Run: headless pygame with SDL's dummy video driver; simulated clock (each Clock.tick advances the game by its frame time, no real sleeping); random seed 0; keys injected as events and as key.get_pressed() state; no mouse input.
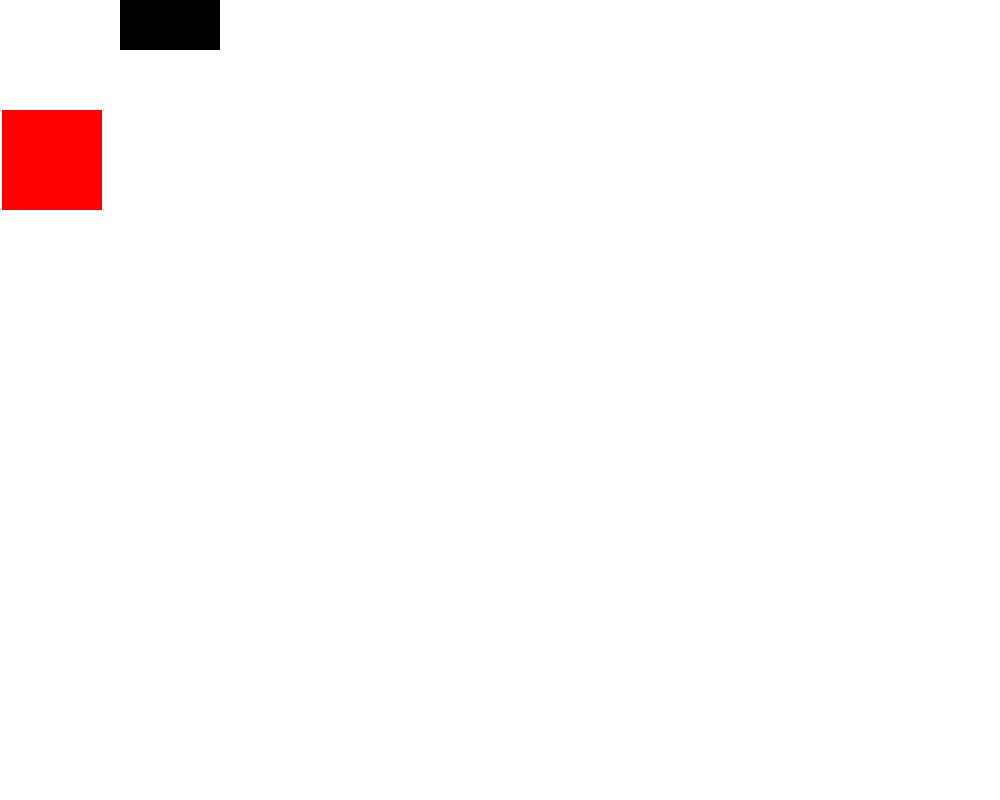
Frame 1 of 4 · flips 1–60 · no input
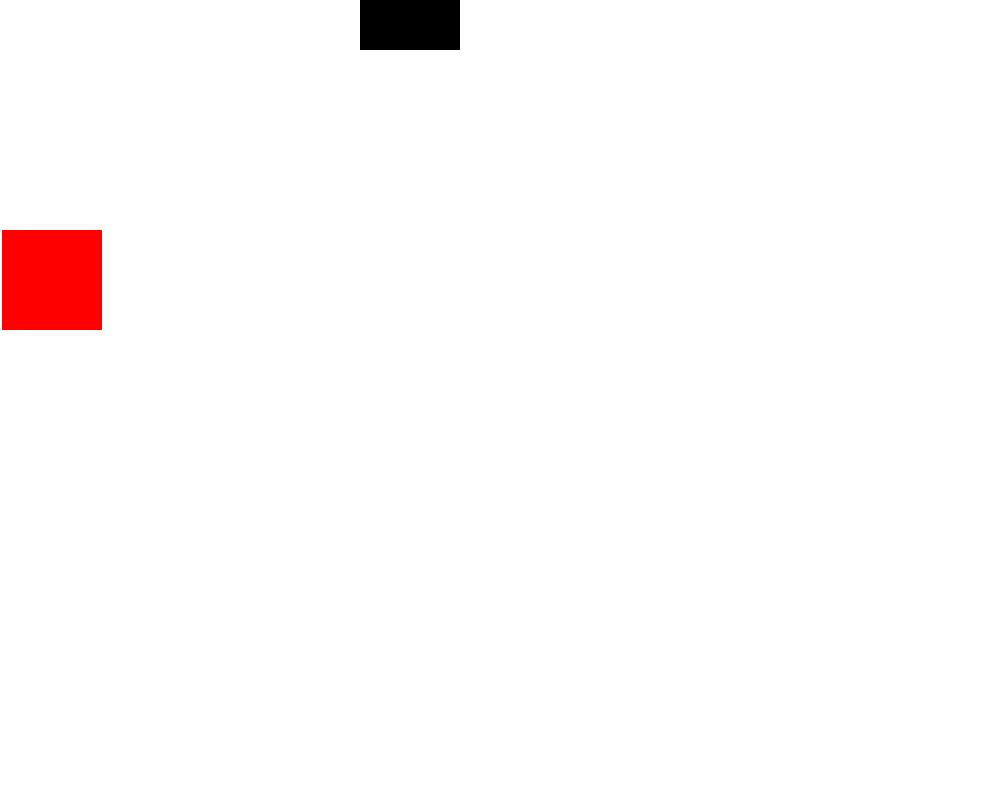
Frame 2 of 4 · flips 61–180 · tapped SPACE, RETURN · held RIGHT (→), D
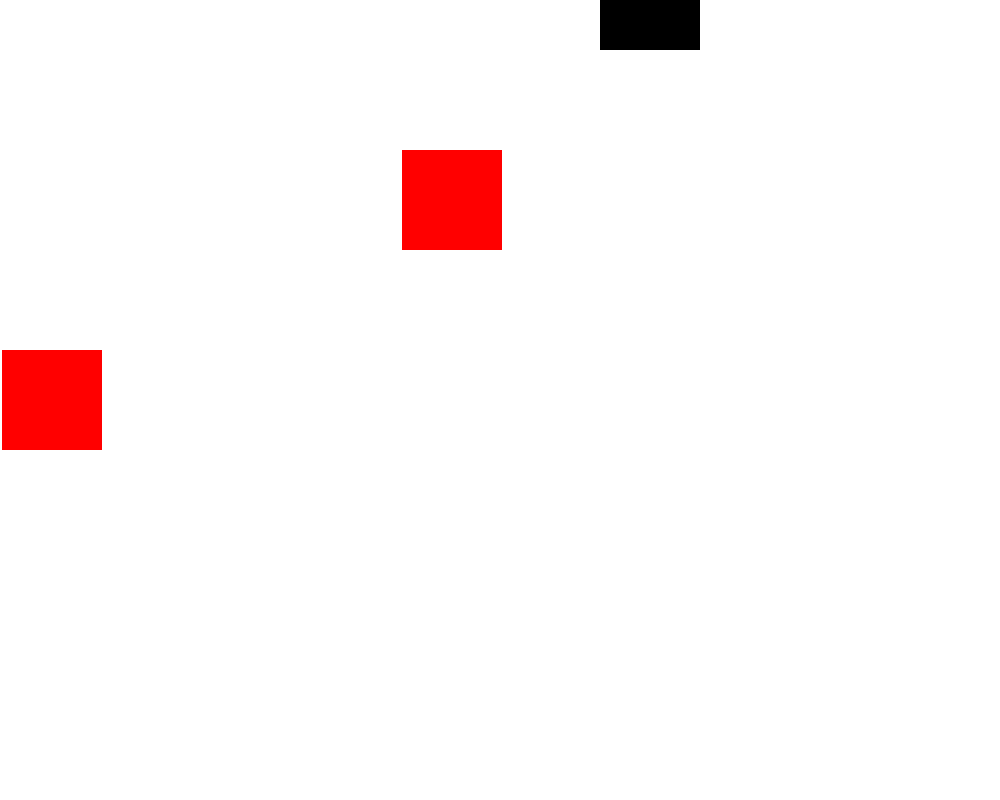
Frame 3 of 4 · flips 181–300 · held DOWN (↓), S
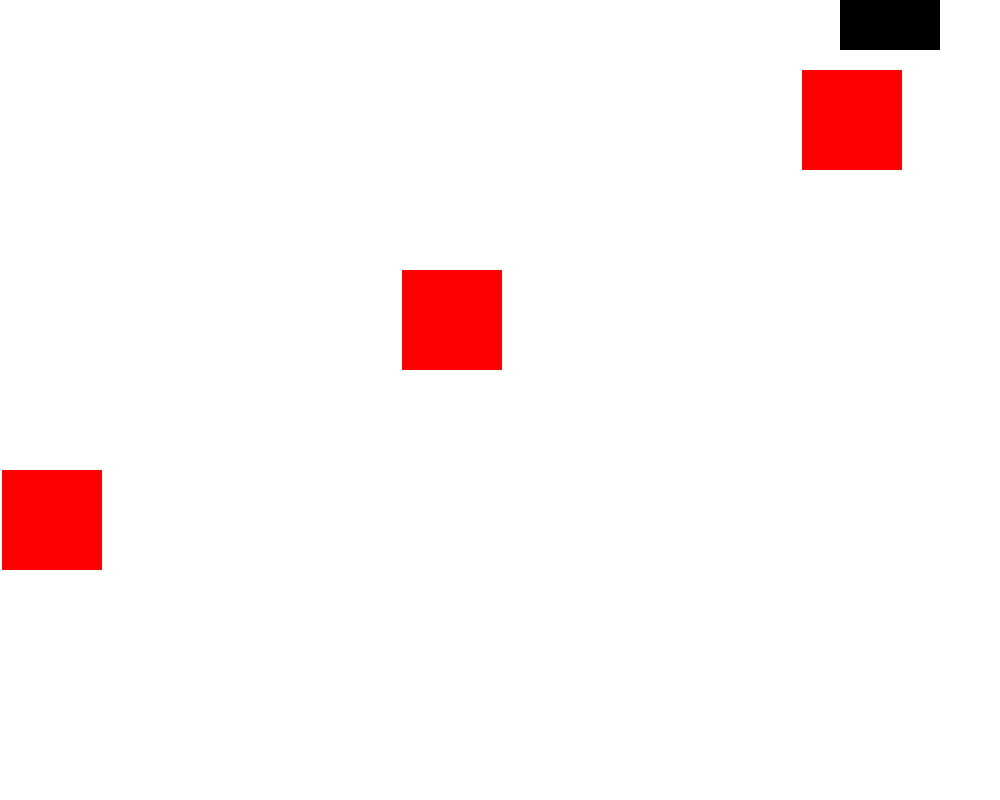
Frame 4 of 4 · flips 301–420 · held LEFT (←), A, UP (↑), W

The pygame program that drew these frames:

import pygame
import sys

pygame.init()

SCREEN_WIDTH = 1000
SCREEN_HEIGHT = 800

screen = pygame.display.set_mode((SCREEN_WIDTH, SCREEN_HEIGHT))
pygame.display.set_caption('Falling objects')

# rect parameters
x_of_rect = 0
y_of_rect = 0
rect_width = 100
rect_height = 50
delta_x_rect = 2

FALL_OBJECT_WIDTH = rect_width
FALL_OBJECT_DELTA_Y = 1


class Block:  # class Block
    def __init__(self, x, y):
        self.x = x
        self.y = y
        self.velocity_y = 1

    def update_position(self):
        self.y += self.velocity_y

    def __str__(self):
        return f"{self.x}, {self.y}"


def draw_rect(stuff):
    pygame.draw.rect(screen, (255, 0, 0), (stuff.x, stuff.y, FALL_OBJECT_WIDTH, FALL_OBJECT_WIDTH), 0)


def generate_stuff():
    x = x_of_rect
    y = y_of_rect + rect_height
    return Block(x, y)

tick_time = 200
tick = 0

blocks = []

capacity = 50
pointer = 0

while True:
    for event in pygame.event.get():
        if event.type == pygame.QUIT:
            pygame.quit()
            sys.exit()
    screen.fill((255, 255, 255))
    # rect movement
    if x_of_rect + rect_width >= SCREEN_WIDTH:
        delta_x_rect *= -1
    if x_of_rect + 1 <= 0:
        delta_x_rect *= -1
    x_of_rect += delta_x_rect
    r = (x_of_rect, y_of_rect, rect_width, rect_height)
    pygame.draw.rect(screen, (0, 0, 0), r)

    # block = generate_stuff()

    if tick % tick_time == 0:
        tick = 0
        blocks.insert(pointer,generate_stuff())

    for block in blocks:
        block.update_position()  # Update the position of each block
        draw_rect(block)
    tick += 1
    pointer += 1
    pygame.display.flip()
